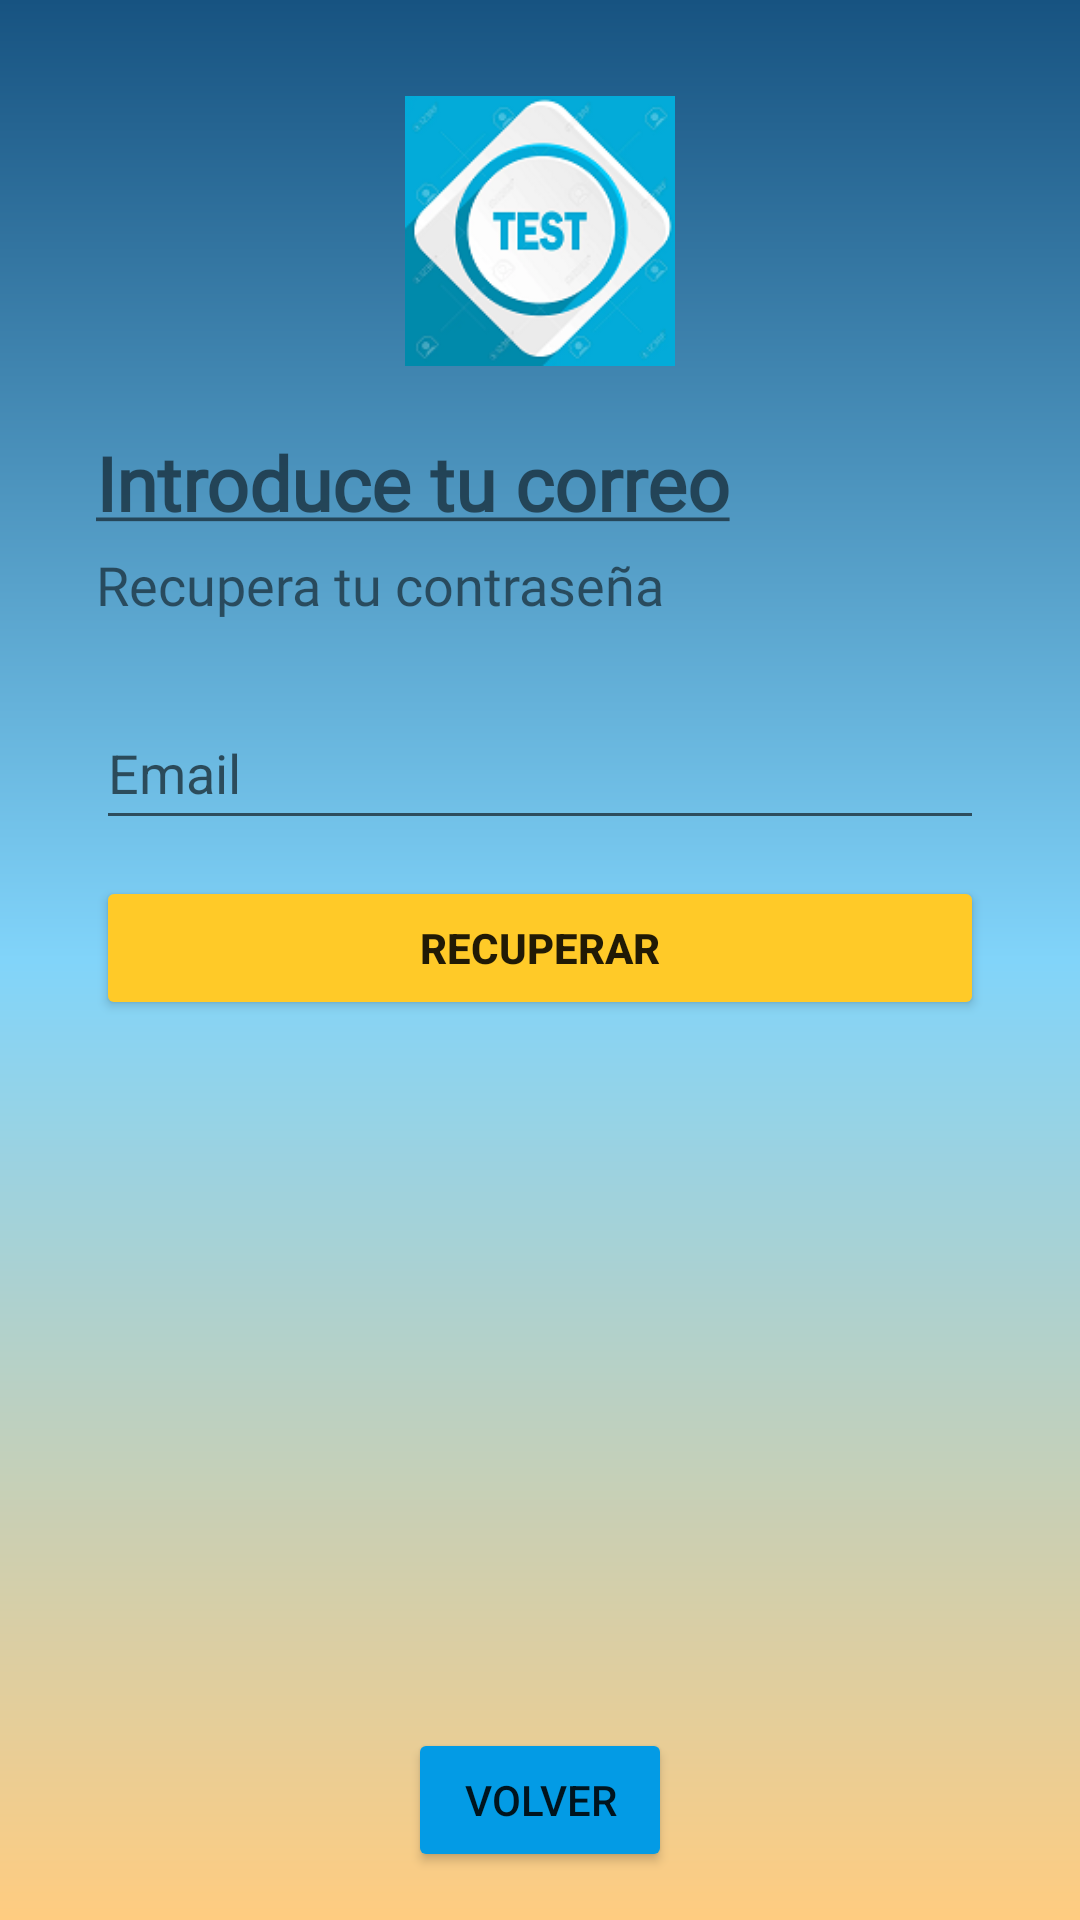

Android layout source for this screen:
<!-- AndroidManifest.xml: application theme Theme.DriveTest -->
<!-- res/layout/activity_olvido.xml -->
<?xml version="1.0" encoding="utf-8"?>
<androidx.constraintlayout.widget.ConstraintLayout xmlns:android="http://schemas.android.com/apk/res/android"
    xmlns:app="http://schemas.android.com/apk/res-auto"
    xmlns:tools="http://schemas.android.com/tools"
    android:id="@+id/loginLayout"
    android:layout_width="match_parent"
    android:layout_height="match_parent"
    android:background="@drawable/fondo"
    tools:context=".LogActivity">

    <ImageView
        android:id="@+id/ivLogoLog"
        android:layout_width="100dp"
        android:layout_height="90dp"
        android:layout_marginTop="32dp"
        android:scaleType="fitCenter"
        app:layout_constraintEnd_toEndOf="parent"
        app:layout_constraintStart_toStartOf="parent"
        app:layout_constraintTop_toTopOf="parent"
        app:srcCompat="@mipmap/principal" />

    <EditText
        android:id="@+id/etEmail"
        android:layout_width="match_parent"
        android:layout_height="wrap_content"
        android:layout_marginStart="32dp"
        android:layout_marginTop="25dp"
        android:layout_marginEnd="32dp"
        android:ems="10"
        android:hint="Email"
        android:inputType="textEmailAddress"
        android:minHeight="48dp"
        app:layout_constraintEnd_toEndOf="parent"
        app:layout_constraintHorizontal_bias="0.0"
        app:layout_constraintStart_toStartOf="parent"
        app:layout_constraintTop_toBottomOf="@+id/tvRecupera" />

    <Button
        android:id="@+id/btnRecuperar"
        android:layout_width="match_parent"
        android:layout_height="wrap_content"
        android:layout_marginStart="32dp"
        android:layout_marginTop="12dp"
        android:layout_marginEnd="32dp"
        android:backgroundTint="@color/colorPrimary"
        android:text="RECUPERAR"
        android:textStyle="bold"
        app:layout_constraintEnd_toEndOf="parent"
        app:layout_constraintHorizontal_bias="0.0"
        app:layout_constraintStart_toStartOf="parent"
        app:layout_constraintTop_toBottomOf="@+id/etEmail" />

    <TextView
        android:id="@+id/tvIntroduce"
        android:layout_width="wrap_content"
        android:layout_height="wrap_content"
        android:layout_marginStart="32dp"
        android:layout_marginTop="22dp"
        android:fontFamily="@font/adamina"
        android:text="@string/Recuperacion"
        android:textSize="25sp"
        android:textStyle="bold"
        app:layout_constraintStart_toStartOf="parent"
        app:layout_constraintTop_toBottomOf="@+id/ivLogoLog" />

    <TextView
        android:id="@+id/tvRecupera"
        android:layout_width="wrap_content"
        android:layout_height="wrap_content"
        android:layout_marginStart="32dp"
        android:layout_marginTop="5dp"
        android:fontFamily="@font/adamina"
        android:text="Recupera tu contraseña"
        android:textSize="18sp"
        app:layout_constraintStart_toStartOf="parent"
        app:layout_constraintTop_toBottomOf="@+id/tvIntroduce" />

    <Button
        android:id="@+id/btnVuelta"
        android:layout_width="wrap_content"
        android:layout_height="wrap_content"
        android:layout_marginBottom="16dp"
        android:backgroundTint="@color/colorPrimaryDark"
        android:text="@string/volver"
        app:layout_constraintBottom_toBottomOf="parent"
        app:layout_constraintEnd_toEndOf="parent"
        app:layout_constraintStart_toStartOf="parent" />

</androidx.constraintlayout.widget.ConstraintLayout>
<!-- resources referenced by this layout -->
<resources>
  <color name="colorPrimary">#FFCA28</color>
  <color name="colorPrimaryDark">#039BE5</color>
  <!-- drawable fondo (drawable) -->
  <?xml version="1.0" encoding="utf-8"?>
  <shape xmlns:android="http://schemas.android.com/apk/res/android">
  
      <gradient
          android:angle="90"
          android:centerColor="#81D4FA"
          android:endColor="#175381"
          android:startColor="#FFCC80"/>
  
  </shape>
  <!-- mipmap principal: png bitmap (drawable, 42546 bytes) -->
  <string name="Recuperacion"><u>Introduce tu correo</u></string>
  <string name="volver">VOLVER</string>
  <style name="Theme.DriveTest" parent="Theme.MaterialComponents.DayNight.DarkActionBar">
          
          <item name="colorPrimary">@color/purple_500</item>
          <item name="colorPrimaryVariant">@color/purple_700</item>
          <item name="colorOnPrimary">@color/white</item>
          
          <item name="colorSecondary">@color/teal_200</item>
          <item name="colorSecondaryVariant">@color/teal_700</item>
          <item name="colorOnSecondary">@color/black</item>
          
          <item name="android:statusBarColor" tools:targetApi="l">?attr/colorPrimaryVariant</item>
          
      </style>
  <color name="purple_500">#FF6200EE</color>
  <color name="purple_700">#FF3700B3</color>
  <color name="white">#FFFFFFFF</color>
  <color name="teal_200">#FF03DAC5</color>
  <color name="teal_700">#FF018786</color>
  <color name="black">#FF000000</color>
</resources>
